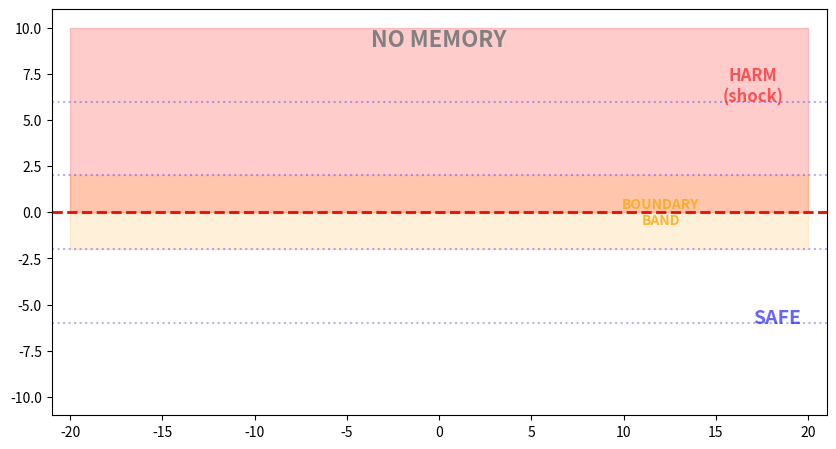

Write the Python code that produced this figure. (Note: this script raises an exception after producing the figure.)
#!/usr/bin/env python3
"""
================================================================================
AFFECT-BASED EPISODIC MEMORY FOR ANTICIPATORY BEHAVIOR
================================================================================

Copyright (c) 2026

Permission is hereby granted, free of charge, to any person obtaining a copy
of this software and associated documentation files (the "Software"), to deal
in the Software without restriction, including without limitation the rights
to use, copy, modify, merge, publish, distribute, sublicense, and/or sell
copies of the Software, and to permit persons to whom the Software is
furnished to do so, subject to the following conditions:

The above copyright notice and this permission notice shall be included in all
copies or substantial portions of the Software.

THE SOFTWARE IS PROVIDED "AS IS", WITHOUT WARRANTY OF ANY KIND, EXPRESS OR
IMPLIED, INCLUDING BUT NOT LIMITED TO THE WARRANTIES OF MERCHANTABILITY,
FITNESS FOR A PARTICULAR PURPOSE AND NONINFRINGEMENT. IN NO EVENT SHALL THE
AUTHORS OR COPYRIGHT HOLDERS BE LIABLE FOR ANY CLAIM, DAMAGES OR OTHER
LIABILITY, WHETHER IN AN ACTION OF CONTRACT, TORT OR OTHERWISE, ARISING FROM,
OUT OF OR IN CONNECTION WITH THE SOFTWARE OR THE USE OR OTHER DEALINGS IN THE
SOFTWARE.

================================================================================

Implementation of Algorithm A1-A8 demonstrating episodic affect memory
for anticipatory harm avoidance.

Scenario:
    Agents explore a 2D world with a harm zone (y > 0) that delivers
    "electric shock"—strong negative affect upon contact, with no
    perceptual warning signal beforehand.

Key Demonstration:
    - Without memory: Agents rely on immediate perception, frequently
      entering harm zone and experiencing negative affect reactively.
    - With memory: Agents recall negative affect from similar past
      situations, triggering avoidance BEFORE crossing into harm.

Key Mechanism:
    Affect comes from raw sensation (the shock at y > 0), but memory
    retrieval uses coarse categories (y-bands). An agent at y = -1
    (safe, no shock) retrieves memories from y = +1 (shocked, same band),
    providing anticipatory warning that immediate perception alone
    cannot provide.

Emotional Drives:
    - Curiosity: Intrinsic drive to explore the environment
    - Pain avoidance: Contact with harm zone causes strong negative affect
    - The tension between curiosity and remembered pain shapes behavior

Algorithm Structure:
    A1: Observe and categorize → (c, y) from x
    A2: Assess needs → z_need, h_need
    A3: Retrieve episodic memory → z_mem, h_mem
    A4: Fuse affect and hints → z, h, q(π)
    A5: Instantiate policy → action scores
    A6-A7: Execute and reappraise → z*, succ*
    A8: Store episode (only if |succ*| > threshold)

Design Notes:
    - Policy-to-action mappings (e.g., Flee → go south) are assumed innate.
      Learning WHEN to trigger policies is demonstrated; learning HOW to
      execute them would require extended temporal windows (future work).
    - Only significant episodes (|succ*| > threshold) are stored to prevent
      memory dilution from neutral experiences.
    - Single-step episodes are intertwined with innate policy-to-action:
      with single-step episodes, an agent can learn WHEN to flee but not
      WHERE fleeing should lead.
    - The agent only "knows" about harm through affect (negative valence),
      not through direct access to world coordinates. The y > 0 check
      occurs only in the sensory interface (assess_affect_from_raw_state).

Expected Results:
    - Early crossings: Similar for both conditions (learning period)
    - Late crossings: ~0 with memory vs. continued crossings without
    - Late crossing reduction: ~100%

Usage:
    python affect_memory_demo.py  
    (or copy/paste into jupyter notebook, cf. e.g. jupyter.org)
    
Outputs:
    - outputs/harm-algorithm_comparison.png: Comparison plots
    - outputs/harm-no_memory.mp4: Animation without memory
    - outputs/harm-with_memory.mp4: Animation with memory

Reference:
    "Synthetic Emotions and Consciousness: Exploring Architectural Boundaries"
    See paper Figure 1 and Supplementary Information Part I.

Repository:
    https://github.com/affect-based-control/synthetic-emotion-controller
"""

import math
import random
import numpy as np
import matplotlib.pyplot as plt
from matplotlib.patches import Rectangle
from matplotlib.animation import FuncAnimation, FFMpegWriter
from dataclasses import dataclass
from typing import List, Tuple, Optional, Dict
from collections import deque
import warnings
warnings.filterwarnings('ignore')


# ============================================================================
# UTILITY FUNCTIONS
# ============================================================================

def clip(x: float, lo: float, hi: float) -> float:
    """Clamp value to range [lo, hi]."""
    return max(lo, min(hi, x))


def softmax(x: np.ndarray, tau: float = 1.0) -> np.ndarray:
    """Compute softmax with temperature."""
    x = np.asarray(x, dtype=float)
    tau = max(tau, 1e-6)
    x = x - np.max(x)
    e = np.exp(x / tau)
    return e / (e.sum() + 1e-12)


# ============================================================================
# CONFIGURATION
# ============================================================================

DEFAULT_CONFIG = {
    # --- World Parameters ---
    'num_agents': 30,
    'boundary_x': 20.0,
    'boundary_y': 10.0,
    'n_y_bands': 5,
    'dt': 0.25,
    'base_speed': 0.8,
    
    # --- Policy Space ---
    'n_policies': 2,
    
    # --- Affect Parameters (A2) ---
    'harm_intensity': 0.95,
    'curiosity_intensity': 0.3,
    'base_arousal': 0.3,
    'pain_threshold': -0.5,
    
    # --- Success Evaluation Weights (A7) ---
    'success_weight_harm': 5.0,
    'success_weight_curiosity': 1.0,
    
    # --- Affect-to-Hint Mapping (A4, line 10) ---
    'H_aff_explore_curiosity': 1.2,
    'H_aff_explore_harm': 0.3,
    'H_aff_flee': -2.5,
    
    # --- Hint Fusion Weights (A4, line 11) ---
    'alpha_need': 0.05,
    'alpha_mem': 0.85,
    'alpha_aff': 0.5,
    
    # --- Affect Fusion (A4, line 9) ---
    'alpha_z_mem': 0.9,
    
    # --- Policy Selection (A4, line 12) ---
    'tau_base': 0.5,
    'tau_arousal_factor': 0.4,
    
    # --- Episodic Memory (A3, A8) ---
    'memory_max': 100,
    'memory_K': 1,   # for compliance with Q1 argument, change to e.g. K=8
    'tau_retrieval': 2.0,
    'alpha_tag': 0.1,
    'store_threshold': 0.4,  # Adjusted for weighted per-channel formula
    
    # --- Movement Dynamics ---
    'heading_smooth': 0.3,
    'arousal_smooth_boost': 0.6,
    
    # --- Reactive Behavior ---
    'reactive_flee_prob': 0.35,
}


# ============================================================================
# EPISODE DATA STRUCTURE (A8, line 19)
# ============================================================================

@dataclass
class Episode:
    """Episodic memory record: e_t = (t, c_t, z_t, h_t, z*_t, succ*_t)"""
    c: np.ndarray
    z: np.ndarray
    h: np.ndarray
    z_star: np.ndarray
    succ_star: float


# ============================================================================
# EPISODIC MEMORY SYSTEM (A3: lines 6-8, A8: lines 19-20)
# ============================================================================

class EpisodicMemory:
    """Episodic memory with retrieval and storage."""
    
    def __init__(self, cfg: Dict):
        self.max_size = cfg['memory_max']
        self.K = cfg['memory_K']
        self.tau_retrieval = cfg['tau_retrieval']
        self.alpha_tag = cfg['alpha_tag']
        self.n_policies = cfg['n_policies']
        self.store_threshold = cfg['store_threshold']
        self.episodes: deque = deque(maxlen=self.max_size)
    
    def store(self, episode: Episode) -> bool:
        """A8: Store episode if significant (|succ*| > threshold)."""
        if abs(episode.succ_star) >= self.store_threshold:
            self.episodes.append(episode)
            return True
        return False
    
    def retrieve(self, c_query: np.ndarray) -> Tuple[Optional[np.ndarray], 
                                                      Optional[np.ndarray], 
                                                      float]:
        """A3: Retrieve affect and hints from similar episodes."""
        if len(self.episodes) == 0:
            return None, None, 0.0
        
        c_query = np.asarray(c_query).flatten()
        c_query_norm = np.linalg.norm(c_query) + 1e-12
        
        similarities = []
        for ep in self.episodes:
            c_ep = np.asarray(ep.c).flatten()
            c_ep_norm = np.linalg.norm(c_ep) + 1e-12
            sim = np.dot(c_query, c_ep) / (c_query_norm * c_ep_norm)
            similarities.append(sim)
        
        similarities = np.array(similarities)
        K = min(self.K, len(self.episodes))
        top_indices = np.argsort(similarities)[-K:]
        top_similarities = similarities[top_indices]
        weights = softmax(top_similarities, 1.0 / self.tau_retrieval)
        
        # Line 7: z_mem
        z_mem = np.zeros_like(self.episodes[0].z)
        for idx, w in zip(top_indices, weights):
            ep = self.episodes[idx]
            z_tag = self.alpha_tag * ep.z + (1 - self.alpha_tag) * ep.z_star
            z_mem += w * z_tag
        
        # Line 8: h_mem with signed success
        h_mem = np.zeros(self.n_policies)
        denominator = 0.0
        for idx, w in zip(top_indices, weights):
            ep = self.episodes[idx]
            h_mem += w * ep.succ_star * ep.h
            denominator += w * abs(ep.succ_star)
        
        if denominator > 1e-6:
            h_mem = h_mem / denominator
        
        reliability = float(np.max(top_similarities))
        return z_mem, h_mem, reliability
    
    def __len__(self) -> int:
        return len(self.episodes)


# ============================================================================
# AGENT
# ============================================================================

class Agent:
    """Agent implementing the affect-based control loop (A1-A8).
    
    Key design: The agent only "knows" about harm through AFFECT (negative
    valence), not through direct access to world coordinates. The y > 0 
    check occurs only in the sensory interface (assess_affect_from_raw_state).
    """
    
    def __init__(self, x: float, y: float, theta: float, cfg: Dict):
        self.x = x
        self.y = y
        self.theta = theta
        self.cfg = cfg
        self.memory = EpisodicMemory(cfg)
    
    def get_category(self) -> np.ndarray:
        """A1: Categorize into coarse y-band."""
        n_bands = self.cfg['n_y_bands']
        boundary_y = self.cfg['boundary_y']
        band_size = 2 * boundary_y / n_bands
        band_index = int((self.y + boundary_y) / band_size)
        band_index = clip(band_index, 0, n_bands - 1)
        
        category = np.zeros(n_bands)
        category[band_index] = 1.0
        return category
    
    def assess_affect_from_raw_state(self, y_position: float) -> Dict:
        """A2: Compute affect from raw sensory state.
        
        This is the ONLY place where y > 0 is checked directly.
        The agent experiences harm as negative valence, not as 
        knowledge of world coordinates.
        """
        # Sensory interface: world state -> affect
        in_harm_zone = y_position > 0
        harm_valence = -self.cfg['harm_intensity'] if in_harm_zone else 0.0
        curiosity_valence = self.cfg['curiosity_intensity']
        arousal = self.cfg['base_arousal'] + 0.5 * abs(harm_valence)
        arousal = clip(arousal, 0.0, 1.0)
        z = np.array([harm_valence, curiosity_valence, arousal])
        
        # Determine if "in pain" based on affect, not coordinates
        in_pain = harm_valence < self.cfg['pain_threshold']
        
        return {
            'z': z,
            'harm_valence': harm_valence,
            'curiosity_valence': curiosity_valence,
            'arousal': arousal,
            'in_pain': in_pain  # Derived from affect, used by agent
        }
    
    def compute_hints_from_needs(self) -> np.ndarray:
        """A2, line 5: Baseline hints from needs."""
        return np.array([0.1, 0.0])
    
    def fuse_affect(self, z_need: np.ndarray, 
                    z_mem: Optional[np.ndarray],
                    reliability: float) -> np.ndarray:
        """A4, line 9: Fuse need-based and memory-based affect."""
        if z_mem is None:
            return z_need
        alpha = self.cfg['alpha_z_mem'] * reliability
        min_len = min(len(z_need), len(z_mem))
        return (1 - alpha) * z_need[:min_len] + alpha * z_mem[:min_len]
    
    def compute_hints_from_affect(self, z: np.ndarray) -> np.ndarray:
        """A4, line 10: Compute policy hints from fused affect."""
        harm_valence = z[0]
        curiosity_valence = z[1] if len(z) > 1 else self.cfg['curiosity_intensity']
        
        h_explore = (self.cfg['H_aff_explore_curiosity'] * curiosity_valence +
                     self.cfg['H_aff_explore_harm'] * harm_valence)
        h_flee = self.cfg['H_aff_flee'] * harm_valence
        
        return np.array([h_explore, h_flee])
    
    def fuse_hints(self, h_need: np.ndarray,
                   h_mem: Optional[np.ndarray],
                   h_aff: np.ndarray,
                   reliability: float) -> np.ndarray:
        """A4, line 11: Fuse hints from all sources."""
        h = self.cfg['alpha_need'] * h_need + self.cfg['alpha_aff'] * h_aff
        if h_mem is not None:
            effective_alpha_mem = self.cfg['alpha_mem'] * reliability
            h = h + effective_alpha_mem * h_mem
        return h
    
    def select_policy(self, h: np.ndarray, arousal: float, in_pain: bool) -> int:
        """A4, line 12: Select policy via softmax.
        
        Args:
            in_pain: Based on affect (harm_valence < threshold), not y > 0
        """
        # Reactive flee when experiencing pain
        if in_pain and random.random() < self.cfg['reactive_flee_prob']:
            return 1
        
        tau = self.cfg['tau_base'] - self.cfg['tau_arousal_factor'] * arousal
        tau = max(tau, 0.1)
        q = softmax(h, tau)
        
        if random.random() < 0.95:
            return int(np.argmax(q))
        else:
            return random.choices(range(len(q)), weights=q)[0]
    
    def get_action_for_policy(self, policy: int) -> float:
        """A5: Convert policy to action (heading).
    
        Flee direction (south) is innate - an evolved response toward 
        a predetermined safe region. We demonstrate the use of memory
        to generate anticipatory triggering of FLEE via stored episodes, 
        not to learn the flee direction itself (future work).
        """
        if policy == 0:  # Explore
            return random.uniform(-math.pi, math.pi)
        else:  # Flee - innate taxis toward safe region
            return -math.pi / 2 + random.gauss(0, 0.2)
    
    def execute_action(self, desired_theta: float, arousal: float) -> None:
        """A6: Execute action."""
        smooth = self.cfg['heading_smooth'] + self.cfg['arousal_smooth_boost'] * arousal
        smooth = clip(smooth, 0.1, 0.9)
        
        delta = math.atan2(math.sin(desired_theta - self.theta),
                          math.cos(desired_theta - self.theta))
        self.theta += smooth * delta
        
        self.x += self.cfg['base_speed'] * math.cos(self.theta) * self.cfg['dt']
        self.y += self.cfg['base_speed'] * math.sin(self.theta) * self.cfg['dt']
        
        bx, by = self.cfg['boundary_x'], self.cfg['boundary_y']
        self.x = clip(self.x, -bx + 0.1, bx - 0.1)
        
        if self.y > by - 0.1:
            self.y = by - 0.1
            self.theta = -abs(self.theta)
        if self.y < -by + 0.1:
            self.y = -by + 0.1
            self.theta = abs(self.theta)
    
    def compute_success_from_affect(self, z_pre: np.ndarray, z_post: np.ndarray) -> float:
        """A7: Compute success using weighted per-channel hedonic evaluation.
        
        For each affect channel i, compute normalized success:
            succ_i = (v*_i m*_i - v_i m_i) / (2 * max(|v*_i m*_i|, |v_i m_i|, ε))
        
        Then aggregate via weighted average:
            succ* = Σ_i w_i succ_i / Σ_i w_i
        """
        epsilon = 0.01
    
        weights = np.array([self.cfg['success_weight_harm'], 
                            self.cfg['success_weight_curiosity']])
    
        v_pre = z_pre[:2]
        m_pre = np.abs(z_pre[:2])
        v_post = z_post[:2]
        m_post = np.abs(z_post[:2])
    
        vm_pre = v_pre * m_pre
        vm_post = v_post * m_post
    
        # Per-channel success with factor of 2 for correct bounds
        succ_per_channel = np.zeros(2)
        for i in range(2):
            norm_i = 2 * max(abs(vm_post[i]), abs(vm_pre[i]), epsilon)
            succ_per_channel[i] = (vm_post[i] - vm_pre[i]) / norm_i
    
        # Weighted average
        succ_star = np.sum(weights * succ_per_channel) / np.sum(weights)
    
        return float(np.clip(succ_star, -1.0, 1.0))
    
    def step(self, use_memory: bool) -> Tuple[bool, int, Dict]:
        """Execute one A1-A8 iteration."""
        
        # A1: Categorize
        category = self.get_category()
        
        # A2: Assess affect BEFORE action
        affect_pre = self.assess_affect_from_raw_state(self.y)
        z_need = affect_pre['z']
        h_need = self.compute_hints_from_needs()
        was_in_pain = affect_pre['in_pain']
        
        # A3: Memory retrieval
        if use_memory and len(self.memory) > 0:
            z_mem, h_mem, reliability = self.memory.retrieve(category)
        else:
            z_mem, h_mem, reliability = None, None, 0.0
        
        # A4: Fuse affect and hints, select policy
        z_fused = self.fuse_affect(z_need, z_mem, reliability)
        h_aff = self.compute_hints_from_affect(z_fused)
        h = self.fuse_hints(h_need, h_mem, h_aff, reliability)
        
        arousal = z_fused[2] if len(z_fused) > 2 else self.cfg['base_arousal']
        policy = self.select_policy(h, arousal, affect_pre['in_pain'])
        
        # A5: Policy instantiation
        desired_theta = self.get_action_for_policy(policy)
        
        # A6: Execute
        self.execute_action(desired_theta, arousal)
        
        # A7: Reappraise - assess affect AFTER action
        affect_post = self.assess_affect_from_raw_state(self.y)
        z_star = affect_post['z']
        now_in_pain = affect_post['in_pain']
        
        # Crossing = transition from no pain to pain (based on affect)
        crossed_into_harm = now_in_pain and not was_in_pain
        
        # Success from affect change
        succ_star = self.compute_success_from_affect(z_need, z_star)
        
        # A8: Store episode
        if use_memory:
            episode = Episode(
                c=category.copy(),
                z=z_need.copy(),
                h=h.copy(),
                z_star=z_star.copy(),
                succ_star=succ_star
            )
            self.memory.store(episode)
        
        debug_info = {
            'z_fused_harm': z_fused[0],
            'reliability': reliability,
            'n_episodes': len(self.memory),
        }
        
        return crossed_into_harm, policy, debug_info


# ============================================================================
# WORLD SIMULATION
# ============================================================================

class World:
    """Simulation world with harm zone at y > 0."""
    
    def __init__(self, cfg: Dict, use_memory: bool = True):
        self.cfg = cfg
        self.use_memory = use_memory
        self.N = cfg['num_agents']
        self._init_agents()
        self.history = {
            'positions': [],
            'crossings': [],
            'policies': [],
            'mean_episodes': [],
        }
        self.t = 0
    
    def _init_agents(self) -> None:
        """Initialize agents in safe zone."""
        self.agents = []
        bx = self.cfg['boundary_x']
        by = self.cfg['boundary_y']
        
        for _ in range(self.N):
            x = random.uniform(-bx * 0.7, bx * 0.7)
            y = random.uniform(-by * 0.8, -by * 0.4)
            theta = random.uniform(-math.pi, math.pi)
            self.agents.append(Agent(x, y, theta, self.cfg))
    
    def step(self) -> None:
        crossings = 0
        policies = []
        n_episodes = []
        
        for agent in self.agents:
            crossed, policy, debug = agent.step(self.use_memory)
            if crossed:
                crossings += 1
            policies.append(policy)
            n_episodes.append(debug['n_episodes'])
        
        self.history['positions'].append([(a.x, a.y) for a in self.agents])
        self.history['crossings'].append(crossings)
        self.history['policies'].append(policies)
        self.history['mean_episodes'].append(sum(n_episodes) / self.N)
        self.t += 1
    
    def run(self, steps: int, verbose: bool = True) -> None:
        for t in range(steps):
            self.step()
            
            if verbose and t % 100 == 0:
                total_crossings = sum(self.history['crossings'])
                recent_crossings = sum(self.history['crossings'][max(0, t - 50):t + 1])
                center_y = np.mean([a.y for a in self.agents])
                mean_mem = self.history['mean_episodes'][-1] if self.history['mean_episodes'] else 0
                
                print(f"Step {t:4d}: total={total_crossings:3d}, "
                      f"recent50={recent_crossings:2d}, "
                      f"center_y={center_y:+5.1f}, "
                      f"mean_mem={mean_mem:.1f}")


# ============================================================================
# VISUALIZATION
# ============================================================================

def create_animation(world: World, path: str, fps: int = 20, skip: int = 4) -> None:
    """Create animation of agent behavior."""
    print(f"Creating {path}...")
    
    fig, ax = plt.subplots(figsize=(10, 6))
    bx, by = world.cfg['boundary_x'], world.cfg['boundary_y']
    n_bands = world.cfg['n_y_bands']
    
    ax.set_xlim(-bx * 1.05, bx * 1.05)
    ax.set_ylim(-by * 1.1, by * 1.1)
    ax.set_aspect('equal')
    
    # Harm zone
    ax.add_patch(Rectangle((-bx, 0), 2 * bx, by, alpha=0.2, color='red'))
    ax.axhline(y=0, color='red', linestyle='--', linewidth=2)
    
    # Band boundaries
    band_size = 2 * by / n_bands
    for i in range(1, n_bands):
        yl = -by + i * band_size
        ax.axhline(y=yl, color='blue', linestyle=':', alpha=0.3)
    
    # Highlight boundary band
    bb_bottom = -by + 2 * band_size
    bb_top = -by + 3 * band_size
    ax.add_patch(Rectangle((-bx, bb_bottom), 2 * bx, band_size,
                           alpha=0.15, color='orange'))
    ax.text(bx * 0.6, (bb_bottom + bb_top) / 2, 'BOUNDARY\nBAND',
            fontsize=10, color='orange', fontweight='bold', alpha=0.8,
            ha='center', va='center')
    
    ax.text(bx * 0.85, by * 0.6, 'HARM\n(shock)', fontsize=12, color='red',
            fontweight='bold', alpha=0.6, ha='center')
    ax.text(bx * 0.85, -by * 0.6, 'SAFE', fontsize=14, color='blue',
            fontweight='bold', alpha=0.6)
    
    mem_text = "WITH MEMORY" if world.use_memory else "NO MEMORY"
    ax.text(0, by * 0.9, mem_text, fontsize=16, ha='center',
            fontweight='bold', color='purple' if world.use_memory else 'gray')
    
    T = len(world.history['positions'])
    frames = list(range(0, T, skip))
    
    scatter = ax.scatter([], [], s=60, edgecolors='black', linewidth=0.5)
    title = ax.set_title('')
    
    def update(frame_idx):
        t = frames[frame_idx]
        positions = world.history['positions'][t]
        scatter.set_offsets(positions)
        
        colors = []
        for (x, y) in positions:
            if y > 0:
                colors.append('red')
            elif y > bb_bottom:
                colors.append('orange')
            else:
                colors.append('green')
        scatter.set_color(colors)
        
        total = sum(world.history['crossings'][:t + 1])
        recent = sum(world.history['crossings'][max(0, t - 30):t + 1])
        title.set_text(f't={t}   total={total}   recent30={recent}')
        
        return scatter, title
    
    anim = FuncAnimation(fig, update, frames=len(frames), 
                         interval=1000 // fps, blit=False)
    anim.save(path, writer=FFMpegWriter(fps=fps))
    plt.close()
    print(f"Saved {path}")


def plot_comparison(w_mem: World, w_no: World, path: Optional[str] = None) -> None:
    """Create comparison plots."""
    fig, axes = plt.subplots(2, 2, figsize=(12, 10))
    
    # Cumulative crossings
    ax = axes[0, 0]
    cum_no = np.cumsum(w_no.history['crossings'])
    cum_mem = np.cumsum(w_mem.history['crossings'])
    ax.plot(cum_no, 'r-', label='No Memory', lw=2)
    ax.plot(cum_mem, 'b-', label='With Memory', lw=2)
    ax.set_xlabel('Step')
    ax.set_ylabel('Cumulative Crossings')
    ax.set_title('Total Crossings into Harm Over Time')
    ax.legend()
    ax.grid(True, alpha=0.3)
    
    # Crossing rate
    ax = axes[0, 1]
    window = 40
    
    def rolling_sum(arr, w):
        return [sum(arr[max(0, i - w + 1):i + 1]) for i in range(len(arr))]
    
    rate_no = rolling_sum(w_no.history['crossings'], window)
    rate_mem = rolling_sum(w_mem.history['crossings'], window)
    ax.plot(rate_no, 'r-', label='No Memory', alpha=0.8)
    ax.plot(rate_mem, 'b-', label='With Memory', alpha=0.8)
    ax.set_xlabel('Step')
    ax.set_ylabel(f'Crossings (last {window} steps)')
    ax.set_title('Crossing Rate Over Time')
    ax.legend()
    ax.grid(True, alpha=0.3)
    
    # Memory size per agent
    ax = axes[1, 0]
    ax.plot(w_mem.history['mean_episodes'], 'b-', lw=2)
    ax.set_xlabel('Step')
    ax.set_ylabel('Mean Episodes per Agent')
    ax.set_title('Memory Size per Agent\n(only significant episodes stored)')
    ax.grid(True, alpha=0.3)
    
    # Early vs Late
    ax = axes[1, 1]
    T = len(w_mem.history['crossings'])
    T_tenth = T // 10
    
    early_no = sum(w_no.history['crossings'][:T_tenth])
    late_no = sum(w_no.history['crossings'][-T_tenth:])
    early_mem = sum(w_mem.history['crossings'][:T_tenth])
    late_mem = sum(w_mem.history['crossings'][-T_tenth:])
    
    x_pos = [0, 1]
    bar_width = 0.35
    ax.bar([p - bar_width/2 for p in x_pos], [early_no, late_no], bar_width,
           label='No Memory', color='red', alpha=0.7)
    ax.bar([p + bar_width/2 for p in x_pos], [early_mem, late_mem], bar_width,
           label='With Memory', color='blue', alpha=0.7)
    ax.set_xticks(x_pos)
    ax.set_xticklabels(['Early (0-10%)', 'Late (90-100%)'])
    ax.set_ylabel('Crossings')
    ax.set_title(f'Early vs Late\n'
                 f'No Mem: {early_no}→{late_no}   '
                 f'Mem: {early_mem}→{late_mem}')
    ax.legend()
    ax.grid(True, alpha=0.3, axis='y')
    
    plt.tight_layout()
    
    if path:
        plt.savefig(path, dpi=150)
        print(f"Saved {path}")
    plt.close()


# ============================================================================
# MAIN EXPERIMENT
# ============================================================================

def run_experiment(cfg: Dict, seeds: List[int], n_steps: int = 1500) -> Dict:
    """Run comparison experiment across multiple seeds."""
    results = {
        'no_mem': [], 'mem': [],
        'no_mem_early': [], 'mem_early': [],
        'no_mem_late': [], 'mem_late': [],
    }
    
    for i, seed in enumerate(seeds):
        print(f"--- Seed {seed} ---")
        
        random.seed(seed)
        np.random.seed(seed)
        w_no = World(cfg, use_memory=False)
        w_no.run(n_steps, verbose=False)
        
        random.seed(seed)
        np.random.seed(seed)
        w_mem = World(cfg, use_memory=True)
        w_mem.run(n_steps, verbose=False)
        
        T = len(w_mem.history['crossings'])
        T_tenth = T // 10
        
        c_no = sum(w_no.history['crossings'])
        c_mem = sum(w_mem.history['crossings'])
        early_no = sum(w_no.history['crossings'][:T_tenth])
        late_no = sum(w_no.history['crossings'][-T_tenth:])
        early_mem = sum(w_mem.history['crossings'][:T_tenth])
        late_mem = sum(w_mem.history['crossings'][-T_tenth:])
        
        results['no_mem'].append(c_no)
        results['mem'].append(c_mem)
        results['no_mem_early'].append(early_no)
        results['no_mem_late'].append(late_no)
        results['mem_early'].append(early_mem)
        results['mem_late'].append(late_mem)
        
        print(f"  No Memory: {c_no:3d} total (early={early_no:2d}, late={late_no:2d})")
        print(f"  With Mem:  {c_mem:3d} total (early={early_mem:2d}, late={late_mem:2d})")
        
        if i == 0:
            print("\n  Generating visualizations...")
            import os
            os.makedirs('outputs', exist_ok=True)
            plot_comparison(w_mem, w_no, 'outputs/harm-algorithm_comparison.png')
            create_animation(w_no, 'outputs/harm-no_memory.mp4', skip=4)
            create_animation(w_mem, 'outputs/harm-with_memory.mp4', skip=4)
            print()
    
    return results


def print_summary(results: Dict) -> None:
    """Print summary statistics."""
    print("\n" + "=" * 70)
    print("SUMMARY")
    print("=" * 70)
    
    print(f"\nTOTAL CROSSINGS:")
    print(f"  No Memory:   {np.mean(results['no_mem']):5.1f} ± {np.std(results['no_mem']):4.1f}")
    print(f"  With Memory: {np.mean(results['mem']):5.1f} ± {np.std(results['mem']):4.1f}")
    
    print(f"\nEARLY (first 10%):")
    print(f"  No Memory:   {np.mean(results['no_mem_early']):5.1f} ± {np.std(results['no_mem_early']):4.1f}")
    print(f"  With Memory: {np.mean(results['mem_early']):5.1f} ± {np.std(results['mem_early']):4.1f}")
    
    print(f"\nLATE (last 10%):")
    print(f"  No Memory:   {np.mean(results['no_mem_late']):5.1f} ± {np.std(results['no_mem_late']):4.1f}")
    print(f"  With Memory: {np.mean(results['mem_late']):5.1f} ± {np.std(results['mem_late']):4.1f}")
    
    if np.mean(results['no_mem_late']) > 0:
        reduction = ((np.mean(results['no_mem_late']) - np.mean(results['mem_late'])) 
                     / np.mean(results['no_mem_late']) * 100)
        print(f"\n  Late crossing reduction: {reduction:.0f}%")


# ============================================================================
# ENTRY POINT
# ============================================================================

if __name__ == "__main__":
    print("=" * 70)
    print("AFFECT-BASED EPISODIC MEMORY DEMO")
    print("Algorithm A1-A8: Anticipatory Harm Avoidance")
    print("=" * 70)
    
    cfg = DEFAULT_CONFIG.copy()
    band_size = 2 * cfg['boundary_y'] / cfg['n_y_bands']
    
    print(f"\nConfiguration:")
    print(f"  Agents: {cfg['num_agents']}")
    print(f"  World: x ∈ [-{cfg['boundary_x']}, +{cfg['boundary_x']}], "
          f"y ∈ [-{cfg['boundary_y']}, +{cfg['boundary_y']}]")
    print(f"  Harm zone: y > 0 (electric shock)")
    print(f"  Pain threshold: harm_valence < {cfg['pain_threshold']}")
    print(f"  Y-bands: {cfg['n_y_bands']} (band size: {band_size})")
    print(f"  Boundary band: y ∈ [{-cfg['boundary_y'] + 2*band_size:.1f}, "
          f"{-cfg['boundary_y'] + 3*band_size:.1f}]")
    print(f"  Store threshold: |succ*| > {cfg['store_threshold']}")
    print(f"  Emotional drives: curiosity={cfg['curiosity_intensity']}, "
          f"harm={cfg['harm_intensity']}")
    print()

    import sys
    sys.stdout.flush()
    
    seeds = [ 456, 516, 637, 789, 101]
    results = run_experiment(cfg, seeds, n_steps=4000)
    print_summary(results)
    
    print("\nDone!")